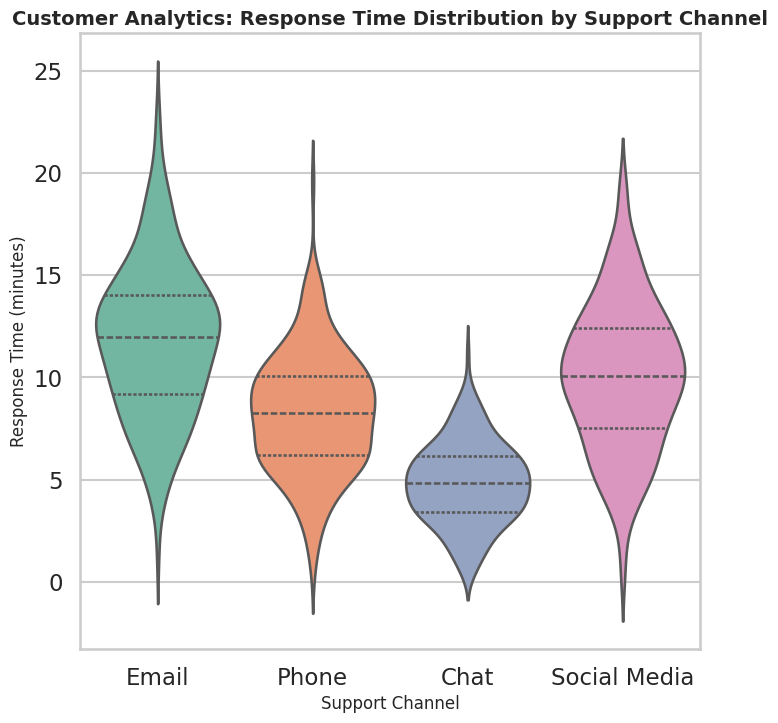

Write the Python code that produced this figure.
import seaborn as sns
import matplotlib.pyplot as plt
import pandas as pd
import numpy as np

# 1. Set professional Seaborn style
sns.set_style("whitegrid")
sns.set_context("talk")

# 2. Generate synthetic customer support response time data
np.random.seed(42)
channels = ["Email", "Phone", "Chat", "Social Media"]

data = {
    "Channel": np.repeat(channels, 200),  # 200 samples per channel
    "ResponseTime": np.concatenate([
        np.random.normal(loc=12, scale=4, size=200),   # Email (slower)
        np.random.normal(loc=8, scale=3, size=200),    # Phone
        np.random.normal(loc=5, scale=2, size=200),    # Chat (faster)
        np.random.normal(loc=10, scale=3.5, size=200)  # Social Media
    ])
}

df = pd.DataFrame(data)

# Clip negative values (no negative response times)
df["ResponseTime"] = df["ResponseTime"].clip(lower=0.5)

# 3. Create the violinplot
plt.figure(figsize=(8, 8))  # 512x512 pixels with dpi=64
ax = sns.violinplot(
    x="Channel",
    y="ResponseTime",
    data=df,
    palette="Set2",
    inner="quartile"
)

# 4. Style the plot
ax.set_title("Customer Analytics: Response Time Distribution by Support Channel", fontsize=14, weight="bold")
ax.set_xlabel("Support Channel", fontsize=12)
ax.set_ylabel("Response Time (minutes)", fontsize=12)

# 5. Save chart as PNG (exact 512x512)
plt.savefig("chart.png", dpi=64, bbox_inches="tight")
plt.close()
